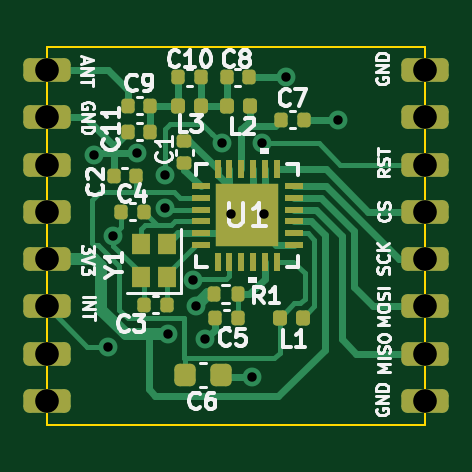
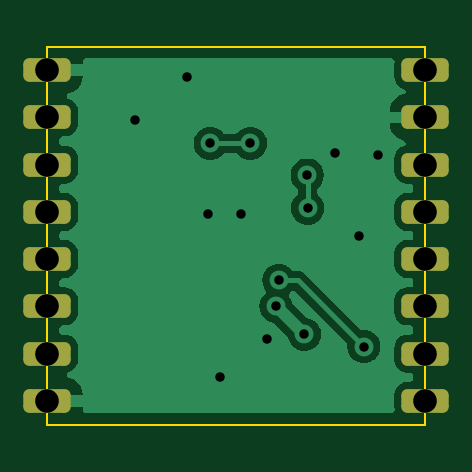
Circuit board: 11 layer files. Board 16.0 x 16.0 mm.
- bottom_copper: RadioModule-B_Cu.gbl (20211 bytes)
- bottom_mask: RadioModule-B_Mask.gbs (1785 bytes)
- paste: RadioModule-B_Paste.gbp (454 bytes)
- bottom_silk: RadioModule-B_Silkscreen.gbo (455 bytes)
- outline: RadioModule-Edge_Cuts.gm1 (606 bytes)
- top_copper: RadioModule-F_Cu.gtl (16247 bytes)
- top_mask: RadioModule-F_Mask.gts (4477 bytes)
- paste: RadioModule-F_Paste.gtp (4151 bytes)
- top_silk: RadioModule-F_Silkscreen.gto (37279 bytes)
- drill: RadioModule-NPTH.drl (277 bytes)
- drill: RadioModule-PTH.drl (908 bytes)

=== bottom_copper: RadioModule-B_Cu.gbl (20211 bytes, source omitted) ===
=== bottom_mask: RadioModule-B_Mask.gbs (1785 bytes, source withheld) ===
=== paste: RadioModule-B_Paste.gbp ===
%TF.GenerationSoftware,KiCad,Pcbnew,7.0.8*%
%TF.CreationDate,2024-01-16T20:57:43+00:00*%
%TF.ProjectId,RadioModule,52616469-6f4d-46f6-9475-6c652e6b6963,rev?*%
%TF.SameCoordinates,Original*%
%TF.FileFunction,Paste,Bot*%
%TF.FilePolarity,Positive*%
%FSLAX46Y46*%
G04 Gerber Fmt 4.6, Leading zero omitted, Abs format (unit mm)*
G04 Created by KiCad (PCBNEW 7.0.8) date 2024-01-16 20:57:43*
%MOMM*%
%LPD*%
G01*
G04 APERTURE LIST*
G04 APERTURE END LIST*
M02*

=== bottom_silk: RadioModule-B_Silkscreen.gbo ===
%TF.GenerationSoftware,KiCad,Pcbnew,7.0.8*%
%TF.CreationDate,2024-01-16T20:57:43+00:00*%
%TF.ProjectId,RadioModule,52616469-6f4d-46f6-9475-6c652e6b6963,rev?*%
%TF.SameCoordinates,Original*%
%TF.FileFunction,Legend,Bot*%
%TF.FilePolarity,Positive*%
%FSLAX46Y46*%
G04 Gerber Fmt 4.6, Leading zero omitted, Abs format (unit mm)*
G04 Created by KiCad (PCBNEW 7.0.8) date 2024-01-16 20:57:43*
%MOMM*%
%LPD*%
G01*
G04 APERTURE LIST*
G04 APERTURE END LIST*
M02*

=== outline: RadioModule-Edge_Cuts.gm1 ===
%TF.GenerationSoftware,KiCad,Pcbnew,7.0.8*%
%TF.CreationDate,2024-01-16T20:57:43+00:00*%
%TF.ProjectId,RadioModule,52616469-6f4d-46f6-9475-6c652e6b6963,rev?*%
%TF.SameCoordinates,Original*%
%TF.FileFunction,Profile,NP*%
%FSLAX46Y46*%
G04 Gerber Fmt 4.6, Leading zero omitted, Abs format (unit mm)*
G04 Created by KiCad (PCBNEW 7.0.8) date 2024-01-16 20:57:43*
%MOMM*%
%LPD*%
G01*
G04 APERTURE LIST*
%TA.AperFunction,Profile*%
%ADD10C,0.100000*%
%TD*%
G04 APERTURE END LIST*
D10*
X90000000Y-70000000D02*
X105990000Y-70000000D01*
X105990000Y-86010000D01*
X90000000Y-86010000D01*
X90000000Y-70000000D01*
M02*

=== top_copper: RadioModule-F_Cu.gtl (16247 bytes, source omitted) ===
=== top_mask: RadioModule-F_Mask.gts ===
%TF.GenerationSoftware,KiCad,Pcbnew,7.0.8*%
%TF.CreationDate,2024-01-16T20:57:43+00:00*%
%TF.ProjectId,RadioModule,52616469-6f4d-46f6-9475-6c652e6b6963,rev?*%
%TF.SameCoordinates,Original*%
%TF.FileFunction,Soldermask,Top*%
%TF.FilePolarity,Negative*%
%FSLAX46Y46*%
G04 Gerber Fmt 4.6, Leading zero omitted, Abs format (unit mm)*
G04 Created by KiCad (PCBNEW 7.0.8) date 2024-01-16 20:57:43*
%MOMM*%
%LPD*%
G01*
G04 APERTURE LIST*
G04 Aperture macros list*
%AMRoundRect*
0 Rectangle with rounded corners*
0 $1 Rounding radius*
0 $2 $3 $4 $5 $6 $7 $8 $9 X,Y pos of 4 corners*
0 Add a 4 corners polygon primitive as box body*
4,1,4,$2,$3,$4,$5,$6,$7,$8,$9,$2,$3,0*
0 Add four circle primitives for the rounded corners*
1,1,$1+$1,$2,$3*
1,1,$1+$1,$4,$5*
1,1,$1+$1,$6,$7*
1,1,$1+$1,$8,$9*
0 Add four rect primitives between the rounded corners*
20,1,$1+$1,$2,$3,$4,$5,0*
20,1,$1+$1,$4,$5,$6,$7,0*
20,1,$1+$1,$6,$7,$8,$9,0*
20,1,$1+$1,$8,$9,$2,$3,0*%
G04 Aperture macros list end*
%ADD10RoundRect,0.250000X0.750000X-0.250000X0.750000X0.250000X-0.750000X0.250000X-0.750000X-0.250000X0*%
%ADD11RoundRect,0.140000X0.170000X-0.140000X0.170000X0.140000X-0.170000X0.140000X-0.170000X-0.140000X0*%
%ADD12RoundRect,0.140000X-0.140000X-0.170000X0.140000X-0.170000X0.140000X0.170000X-0.140000X0.170000X0*%
%ADD13RoundRect,0.225000X-0.225000X-0.250000X0.225000X-0.250000X0.225000X0.250000X-0.225000X0.250000X0*%
%ADD14R,0.762000X0.254000*%
%ADD15R,0.254000X0.762000*%
%ADD16R,2.641600X2.641600*%
%ADD17RoundRect,0.147500X0.147500X0.172500X-0.147500X0.172500X-0.147500X-0.172500X0.147500X-0.172500X0*%
%ADD18RoundRect,0.140000X0.140000X0.170000X-0.140000X0.170000X-0.140000X-0.170000X0.140000X-0.170000X0*%
%ADD19RoundRect,0.147500X-0.147500X-0.172500X0.147500X-0.172500X0.147500X0.172500X-0.147500X0.172500X0*%
%ADD20R,0.800000X0.900000*%
%ADD21RoundRect,0.135000X-0.135000X-0.185000X0.135000X-0.185000X0.135000X0.185000X-0.135000X0.185000X0*%
G04 APERTURE END LIST*
D10*
%TO.C,J5*%
X90000000Y-79000000D03*
%TD*%
%TO.C,J7*%
X90000000Y-83000000D03*
%TD*%
%TO.C,J9*%
X106000000Y-71000000D03*
%TD*%
%TO.C,J3*%
X90000000Y-75000000D03*
%TD*%
D11*
%TO.C,C1*%
X95817000Y-74949999D03*
X95817000Y-73989999D03*
%TD*%
D12*
%TO.C,C10*%
X95540000Y-71300000D03*
X96500000Y-71300000D03*
%TD*%
D10*
%TO.C,J16*%
X106000000Y-85000000D03*
%TD*%
D13*
%TO.C,C6*%
X95825000Y-83900000D03*
X97375000Y-83900000D03*
%TD*%
D12*
%TO.C,C4*%
X93140000Y-77000000D03*
X94100000Y-77000000D03*
%TD*%
%TO.C,C7*%
X99920000Y-73100000D03*
X100880000Y-73100000D03*
%TD*%
%TO.C,C3*%
X94100000Y-80923001D03*
X95060000Y-80923001D03*
%TD*%
D14*
%TO.C,U1*%
X96500000Y-75899999D03*
X96500000Y-76399998D03*
X96500000Y-76899999D03*
X96500000Y-77399999D03*
X96500000Y-77900000D03*
X96500000Y-78399999D03*
D15*
X97218500Y-79118499D03*
X97718499Y-79118499D03*
X98218500Y-79118499D03*
X98718500Y-79118499D03*
X99218501Y-79118499D03*
X99718500Y-79118499D03*
D14*
X100437000Y-78399999D03*
X100437000Y-77900000D03*
X100437000Y-77399999D03*
X100437000Y-76899999D03*
X100437000Y-76399998D03*
X100437000Y-75899999D03*
D15*
X99718500Y-75181499D03*
X99218501Y-75181499D03*
X98718500Y-75181499D03*
X98218500Y-75181499D03*
X97718499Y-75181499D03*
X97218500Y-75181499D03*
D16*
X98468500Y-77149999D03*
%TD*%
D17*
%TO.C,L3*%
X96500000Y-72500000D03*
X95530000Y-72500000D03*
%TD*%
D10*
%TO.C,J6*%
X90000000Y-81000000D03*
%TD*%
D18*
%TO.C,C11*%
X94380000Y-73600000D03*
X93420000Y-73600000D03*
%TD*%
D10*
%TO.C,J12*%
X106000000Y-77000000D03*
%TD*%
D17*
%TO.C,L2*%
X98585000Y-72500000D03*
X97615000Y-72500000D03*
%TD*%
D18*
%TO.C,C2*%
X93780000Y-75489999D03*
X92820000Y-75489999D03*
%TD*%
D10*
%TO.C,J2*%
X90000000Y-73000000D03*
%TD*%
%TO.C,J11*%
X106000000Y-75000000D03*
%TD*%
%TO.C,J15*%
X106000000Y-83000000D03*
%TD*%
D18*
%TO.C,C5*%
X98080000Y-81500000D03*
X97120000Y-81500000D03*
%TD*%
D10*
%TO.C,J4*%
X90000000Y-77000000D03*
%TD*%
%TO.C,J14*%
X106000000Y-81000000D03*
%TD*%
%TO.C,J1*%
X90000000Y-71000000D03*
%TD*%
%TO.C,J8*%
X90000000Y-85000000D03*
%TD*%
D19*
%TO.C,L1*%
X99847000Y-81489999D03*
X100817000Y-81489999D03*
%TD*%
D10*
%TO.C,J10*%
X106000000Y-73000000D03*
%TD*%
D12*
%TO.C,C9*%
X93420000Y-72500000D03*
X94380000Y-72500000D03*
%TD*%
D10*
%TO.C,J13*%
X106000000Y-79000000D03*
%TD*%
D20*
%TO.C,Y1*%
X95067000Y-79763000D03*
X95067000Y-78363000D03*
X93967000Y-78363000D03*
X93967000Y-79763000D03*
%TD*%
D21*
%TO.C,R1*%
X97057000Y-80489999D03*
X98077000Y-80489999D03*
%TD*%
D12*
%TO.C,C8*%
X97600000Y-71300000D03*
X98560000Y-71300000D03*
%TD*%
M02*

=== paste: RadioModule-F_Paste.gtp ===
%TF.GenerationSoftware,KiCad,Pcbnew,7.0.8*%
%TF.CreationDate,2024-01-16T20:57:43+00:00*%
%TF.ProjectId,RadioModule,52616469-6f4d-46f6-9475-6c652e6b6963,rev?*%
%TF.SameCoordinates,Original*%
%TF.FileFunction,Paste,Top*%
%TF.FilePolarity,Positive*%
%FSLAX46Y46*%
G04 Gerber Fmt 4.6, Leading zero omitted, Abs format (unit mm)*
G04 Created by KiCad (PCBNEW 7.0.8) date 2024-01-16 20:57:43*
%MOMM*%
%LPD*%
G01*
G04 APERTURE LIST*
G04 Aperture macros list*
%AMRoundRect*
0 Rectangle with rounded corners*
0 $1 Rounding radius*
0 $2 $3 $4 $5 $6 $7 $8 $9 X,Y pos of 4 corners*
0 Add a 4 corners polygon primitive as box body*
4,1,4,$2,$3,$4,$5,$6,$7,$8,$9,$2,$3,0*
0 Add four circle primitives for the rounded corners*
1,1,$1+$1,$2,$3*
1,1,$1+$1,$4,$5*
1,1,$1+$1,$6,$7*
1,1,$1+$1,$8,$9*
0 Add four rect primitives between the rounded corners*
20,1,$1+$1,$2,$3,$4,$5,0*
20,1,$1+$1,$4,$5,$6,$7,0*
20,1,$1+$1,$6,$7,$8,$9,0*
20,1,$1+$1,$8,$9,$2,$3,0*%
G04 Aperture macros list end*
%ADD10RoundRect,0.140000X0.170000X-0.140000X0.170000X0.140000X-0.170000X0.140000X-0.170000X-0.140000X0*%
%ADD11RoundRect,0.140000X-0.140000X-0.170000X0.140000X-0.170000X0.140000X0.170000X-0.140000X0.170000X0*%
%ADD12RoundRect,0.225000X-0.225000X-0.250000X0.225000X-0.250000X0.225000X0.250000X-0.225000X0.250000X0*%
%ADD13R,0.762000X0.254000*%
%ADD14R,0.254000X0.762000*%
%ADD15RoundRect,0.147500X0.147500X0.172500X-0.147500X0.172500X-0.147500X-0.172500X0.147500X-0.172500X0*%
%ADD16RoundRect,0.140000X0.140000X0.170000X-0.140000X0.170000X-0.140000X-0.170000X0.140000X-0.170000X0*%
%ADD17RoundRect,0.147500X-0.147500X-0.172500X0.147500X-0.172500X0.147500X0.172500X-0.147500X0.172500X0*%
%ADD18R,0.800000X0.900000*%
%ADD19RoundRect,0.135000X-0.135000X-0.185000X0.135000X-0.185000X0.135000X0.185000X-0.135000X0.185000X0*%
G04 APERTURE END LIST*
%TO.C,U1*%
G36*
X98368500Y-77049999D02*
G01*
X97247700Y-77049999D01*
X97247700Y-75929199D01*
X98368500Y-75929199D01*
X98368500Y-77049999D01*
G37*
G36*
X98368500Y-78370799D02*
G01*
X97247700Y-78370799D01*
X97247700Y-77249999D01*
X98368500Y-77249999D01*
X98368500Y-78370799D01*
G37*
G36*
X99689300Y-77049999D02*
G01*
X98568500Y-77049999D01*
X98568500Y-75929199D01*
X99689300Y-75929199D01*
X99689300Y-77049999D01*
G37*
G36*
X99689300Y-78370799D02*
G01*
X98568500Y-78370799D01*
X98568500Y-77249999D01*
X99689300Y-77249999D01*
X99689300Y-78370799D01*
G37*
%TD*%
D10*
%TO.C,C1*%
X95817000Y-74949999D03*
X95817000Y-73989999D03*
%TD*%
D11*
%TO.C,C10*%
X95540000Y-71300000D03*
X96500000Y-71300000D03*
%TD*%
D12*
%TO.C,C6*%
X95825000Y-83900000D03*
X97375000Y-83900000D03*
%TD*%
D11*
%TO.C,C4*%
X93140000Y-77000000D03*
X94100000Y-77000000D03*
%TD*%
%TO.C,C7*%
X99920000Y-73100000D03*
X100880000Y-73100000D03*
%TD*%
%TO.C,C3*%
X94100000Y-80923001D03*
X95060000Y-80923001D03*
%TD*%
D13*
%TO.C,U1*%
X96500000Y-75899999D03*
X96500000Y-76399998D03*
X96500000Y-76899999D03*
X96500000Y-77399999D03*
X96500000Y-77900000D03*
X96500000Y-78399999D03*
D14*
X97218500Y-79118499D03*
X97718499Y-79118499D03*
X98218500Y-79118499D03*
X98718500Y-79118499D03*
X99218501Y-79118499D03*
X99718500Y-79118499D03*
D13*
X100437000Y-78399999D03*
X100437000Y-77900000D03*
X100437000Y-77399999D03*
X100437000Y-76899999D03*
X100437000Y-76399998D03*
X100437000Y-75899999D03*
D14*
X99718500Y-75181499D03*
X99218501Y-75181499D03*
X98718500Y-75181499D03*
X98218500Y-75181499D03*
X97718499Y-75181499D03*
X97218500Y-75181499D03*
%TD*%
D15*
%TO.C,L3*%
X96500000Y-72500000D03*
X95530000Y-72500000D03*
%TD*%
D16*
%TO.C,C11*%
X94380000Y-73600000D03*
X93420000Y-73600000D03*
%TD*%
D15*
%TO.C,L2*%
X98585000Y-72500000D03*
X97615000Y-72500000D03*
%TD*%
D16*
%TO.C,C2*%
X93780000Y-75489999D03*
X92820000Y-75489999D03*
%TD*%
%TO.C,C5*%
X98080000Y-81500000D03*
X97120000Y-81500000D03*
%TD*%
D17*
%TO.C,L1*%
X99847000Y-81489999D03*
X100817000Y-81489999D03*
%TD*%
D11*
%TO.C,C9*%
X93420000Y-72500000D03*
X94380000Y-72500000D03*
%TD*%
D18*
%TO.C,Y1*%
X95067000Y-79763000D03*
X95067000Y-78363000D03*
X93967000Y-78363000D03*
X93967000Y-79763000D03*
%TD*%
D19*
%TO.C,R1*%
X97057000Y-80489999D03*
X98077000Y-80489999D03*
%TD*%
D11*
%TO.C,C8*%
X97600000Y-71300000D03*
X98560000Y-71300000D03*
%TD*%
M02*

=== top_silk: RadioModule-F_Silkscreen.gto (37279 bytes, source omitted) ===
=== drill: RadioModule-NPTH.drl ===
M48
; DRILL file {KiCad 7.0.8} date 2024 January 16, Tuesday 20:57:39
; FORMAT={-:-/ absolute / inch / decimal}
; #@! TF.CreationDate,2024-01-16T20:57:39+00:00
; #@! TF.GenerationSoftware,Kicad,Pcbnew,7.0.8
; #@! TF.FileFunction,NonPlated,1,4,NPTH
FMAT,2
INCH
%
G90
G05
T0
M30

=== drill: RadioModule-PTH.drl ===
M48
; DRILL file {KiCad 7.0.8} date 2024 January 16, Tuesday 20:57:39
; FORMAT={-:-/ absolute / inch / decimal}
; #@! TF.CreationDate,2024-01-16T20:57:39+00:00
; #@! TF.GenerationSoftware,Kicad,Pcbnew,7.0.8
; #@! TF.FileFunction,Plated,1,4,PTH
FMAT,2
INCH
; #@! TA.AperFunction,Plated,PTH,ViaDrill
T1C0.0157
; #@! TA.AperFunction,Plated,PTH,ComponentDrill
T2C0.0394
%
G90
G05
T1
X3.622Y-2.937
X3.6457Y-3.2559
X3.6535Y-3.0709
X3.6929Y-2.9331
X3.7394Y-3.0252
X3.7399Y-2.9701
X3.7448Y-3.2358
X3.7874Y-3.1457
X3.792Y-3.189
X3.8071Y-3.2441
X3.8346Y-2.9173
X3.8504Y-3.0354
X3.8858Y-3.3071
X3.9016Y-2.9173
X3.9055Y-3.0354
X3.9409Y-2.8071
X4.0276Y-2.878
T2
X3.5433Y-2.7953
X3.5433Y-2.874
X3.5433Y-2.9528
X3.5433Y-3.0315
X3.5433Y-3.1102
X3.5433Y-3.189
X3.5433Y-3.2677
X3.5433Y-3.3465
X4.1732Y-2.7953
X4.1732Y-2.874
X4.1732Y-2.9528
X4.1732Y-3.0315
X4.1732Y-3.1102
X4.1732Y-3.189
X4.1732Y-3.2677
X4.1732Y-3.3465
T0
M30

